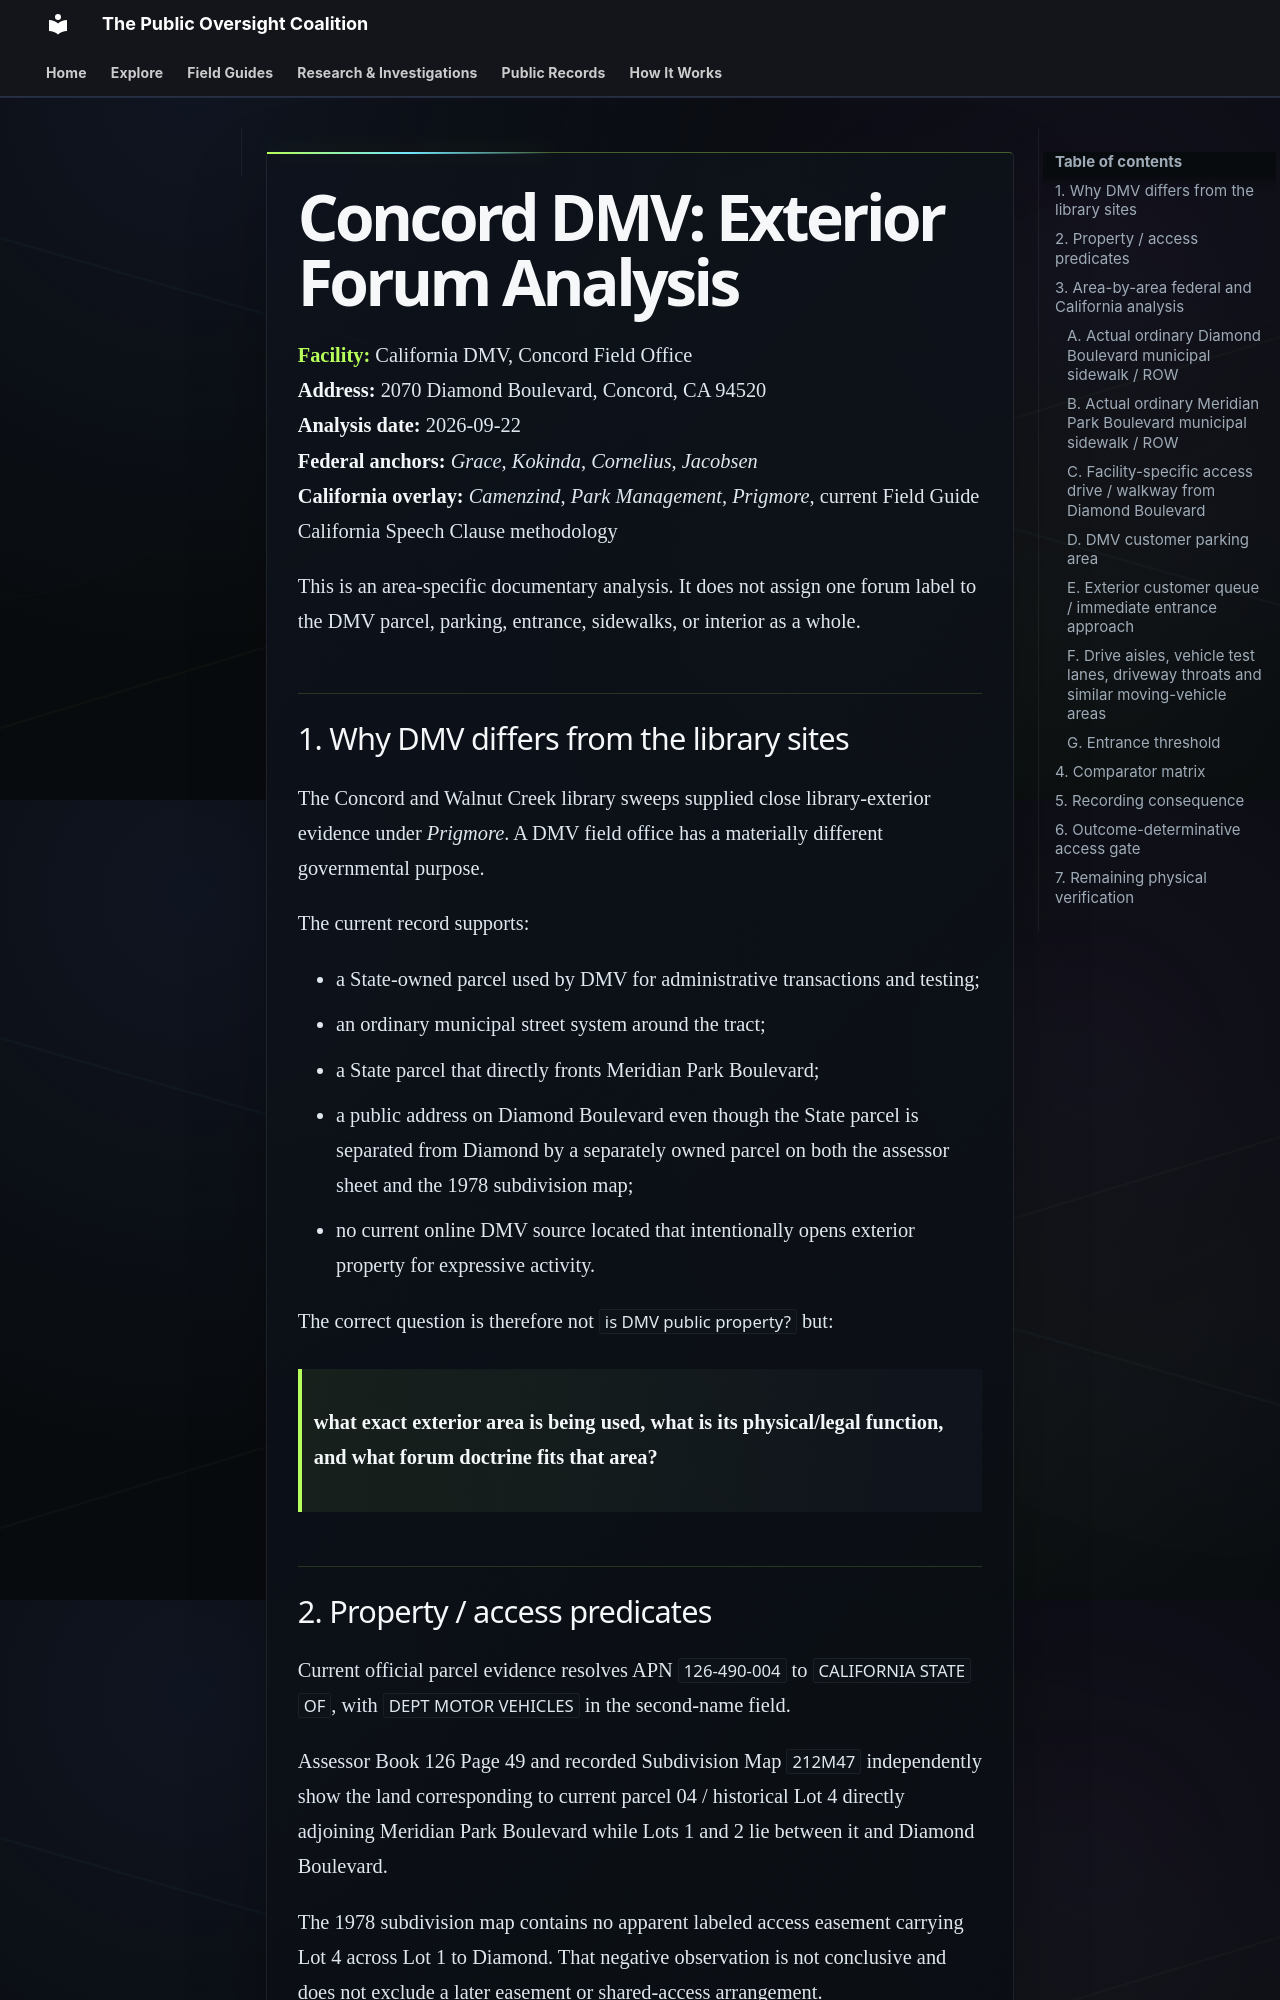

repository: PublicOversightCoalition/1A-Field-Guide-Site · page: research/evidence/concord-dmv/exterior-forum-analysis-2026-09-22/index.html · generator: mkdocs

# Concord DMV: Exterior Forum Analysis

**Facility:** California DMV, Concord Field Office  
**Address:** 2070 Diamond Boulevard, Concord, CA 94520  
**Analysis date:** 2026-09-22  
**Federal anchors:** *Grace*, *Kokinda*, *Cornelius*, *Jacobsen*  
**California overlay:** *Camenzind*, *Park Management*, *Prigmore*, current Field Guide California Speech Clause methodology

This is an area-specific documentary analysis. It does not assign one forum label to the DMV parcel, parking, entrance, sidewalks, or interior as a whole.

## 1. Why DMV differs from the library sites

The Concord and Walnut Creek library sweeps supplied close library-exterior evidence under *Prigmore*. A DMV field office has a materially different governmental purpose.

The current record supports:

- a State-owned parcel used by DMV for administrative transactions and testing;
- an ordinary municipal street system around the tract;
- a State parcel that directly fronts Meridian Park Boulevard;
- a public address on Diamond Boulevard even though the State parcel is separated from Diamond by a separately owned parcel on both the assessor sheet and the 1978 subdivision map;
- no current online DMV source located that intentionally opens exterior property for expressive activity.

The correct question is therefore not `is DMV public property?` but:

> **what exact exterior area is being used, what is its physical/legal function, and what forum doctrine fits that area?**

## 2. Property / access predicates

Current official parcel evidence resolves APN `126-490-004` to `CALIFORNIA STATE OF`, with `DEPT MOTOR VEHICLES` in the second-name field.

Assessor Book 126 Page 49 and recorded Subdivision Map `212M47` independently show the land corresponding to current parcel 04 / historical Lot 4 directly adjoining Meridian Park Boulevard while Lots 1 and 2 lie between it and Diamond Boulevard.

The 1978 subdivision map contains no apparent labeled access easement carrying Lot 4 across Lot 1 to Diamond. That negative observation is not conclusive and does not exclude a later easement or shared-access arrangement.

Accordingly:

`STATE PARCEL VERIFIED / DIRECT MERIDIAN FRONTAGE STRONGLY SUPPORTED / DIAMOND ACCESS LEGAL GEOMETRY UNRESOLVED`

## 3. Area-by-area federal and California analysis
